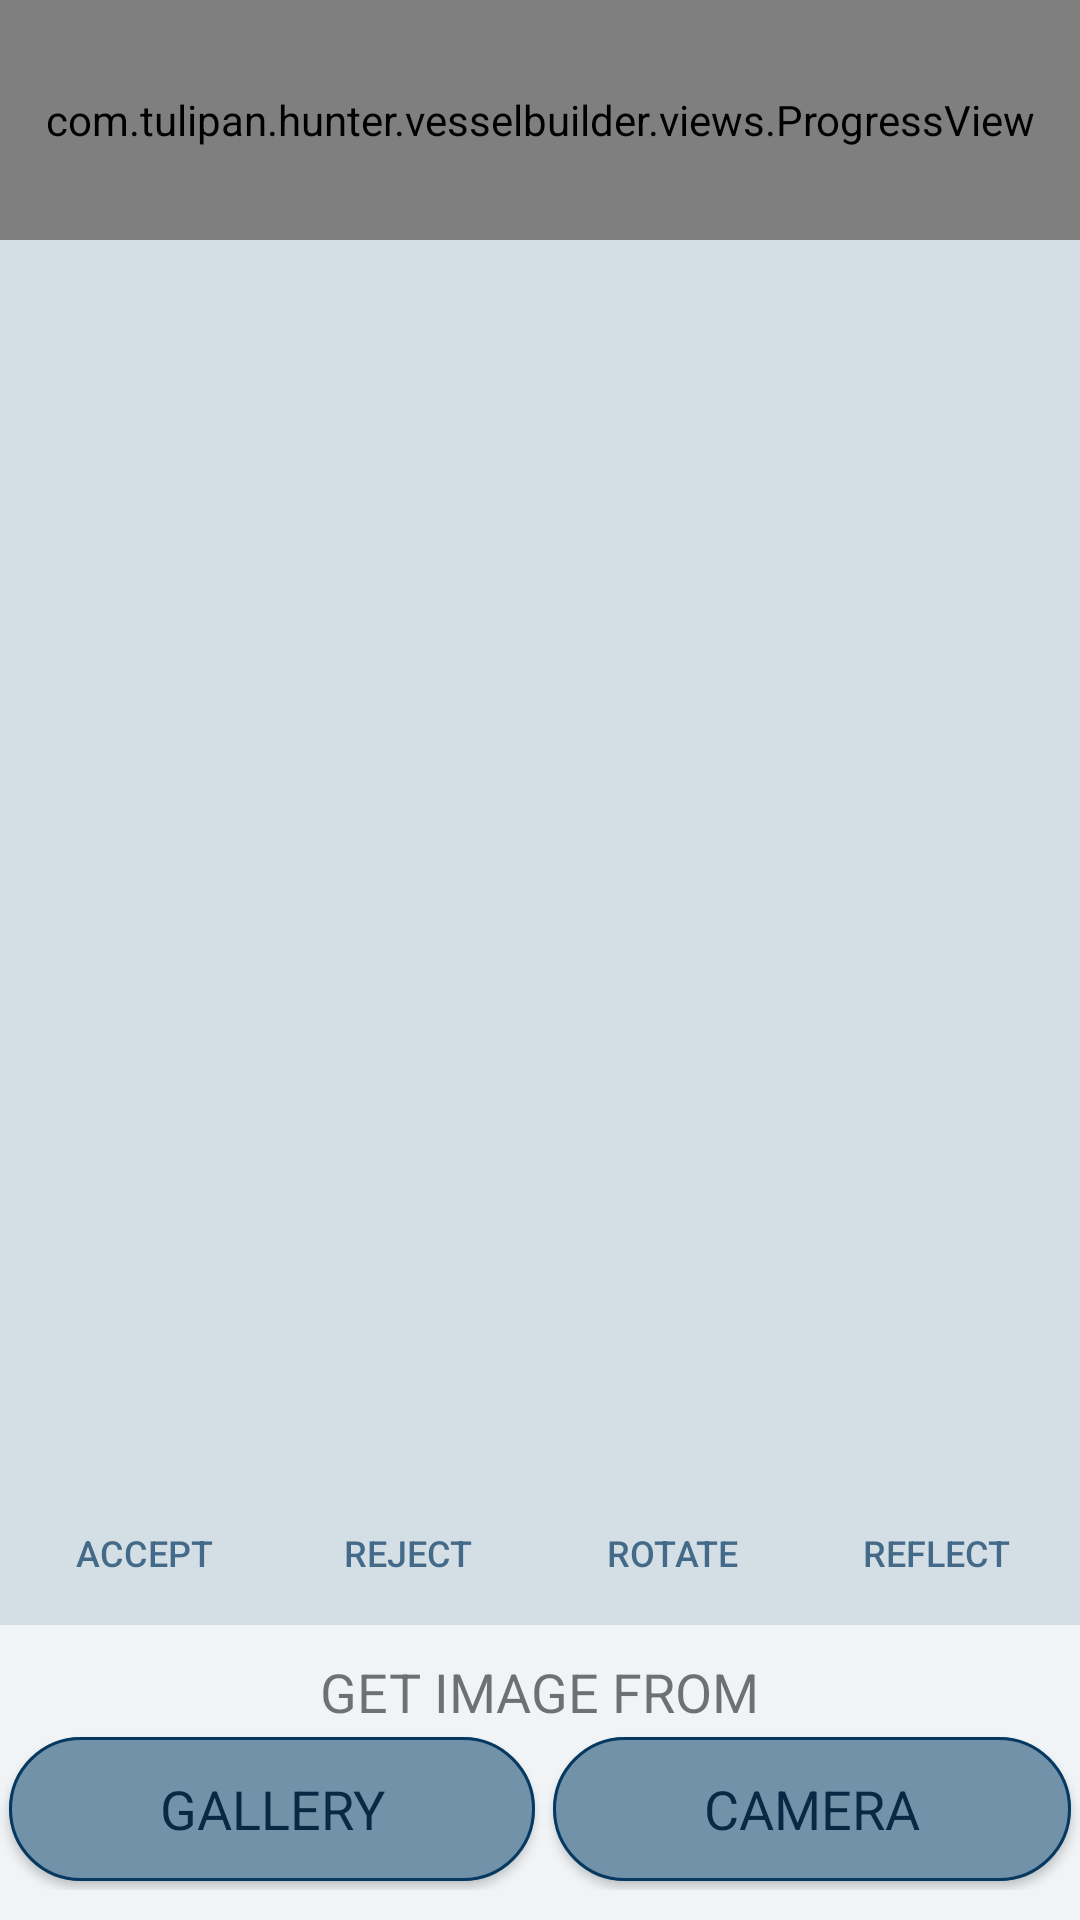

Produce the Android XML layout that renders to this screen, including the resource entries it uses.
<!-- AndroidManifest.xml: application theme AppTheme -->
<!-- res/layout/get_image_fragment.xml -->
<?xml version="1.0" encoding="utf-8"?>
<LinearLayout xmlns:android="http://schemas.android.com/apk/res/android"
    xmlns:custom="http://schemas.android.com/apk/res-auto"
    android:layout_width="match_parent"
    android:layout_height="match_parent"
    android:background="@color/colorOffWhiteDark"
    android:orientation="vertical">

    <com.tulipan.hunter.vesselbuilder.views.ProgressView
        android:layout_width="match_parent"
        android:layout_height="80dp"
        android:background="@color/colorOffWhite"
        custom:progressLevel="1" />

    <ImageView
        android:id="@+id/getpage_imageview"
        android:layout_width="match_parent"
        android:layout_height="wrap_content"
        android:layout_weight="1"
        android:background="@color/colorOffWhiteDark" />

    <LinearLayout
        android:id="@+id/getpage_normal_buttons_layout"
        android:layout_width="wrap_content"
        android:layout_height="wrap_content"
        android:layout_gravity="center_horizontal"
        android:orientation="horizontal"
        android:visibility="visible">

        <Button
            android:id="@+id/getpage_accept_button"
            style="@style/OptionsButton"
            android:layout_width="wrap_content"
            android:layout_height="wrap_content"
            android:layout_weight="1"
            android:text="@string/accept"/>

        <Button
            android:id="@+id/getpage_reject_button"
            style="@style/OptionsButton"
            android:layout_width="wrap_content"
            android:layout_height="wrap_content"
            android:layout_weight="1"
            android:text="@string/reject"/>

        <Button
            android:id="@+id/getpage_rotate_button"
            style="@style/OptionsButton"
            android:layout_width="wrap_content"
            android:layout_height="wrap_content"
            android:layout_weight="1"
            android:text="@string/rotate_button"/>

        <Button
            android:id="@+id/getpage_reflect_button"
            style="@style/OptionsButton"
            android:layout_width="wrap_content"
            android:layout_height="wrap_content"
            android:layout_weight="1"
            android:text="@string/reflect"/>

    </LinearLayout>

    <LinearLayout
        android:id="@+id/getpage_filter_buttons_layout"
        android:layout_width="wrap_content"
        android:layout_height="wrap_content"
        android:layout_gravity="center_horizontal"
        android:orientation="horizontal"
        android:visibility="gone">

        <Button
            android:id="@+id/getpage_reset_button"
            style="@style/OptionsButton"
            android:layout_width="wrap_content"
            android:layout_height="wrap_content"
            android:text="@string/reset"/>

        <Button
            android:id="@+id/getpage_continue_button"
            style="@style/OptionsButton"
            android:layout_width="wrap_content"
            android:layout_height="wrap_content"
            android:text="@string/cont" />

    </LinearLayout>

    <LinearLayout
        android:id="@+id/getpage_get_layout"
        android:layout_width="match_parent"
        android:layout_height="wrap_content"
        android:layout_weight="0"
        android:background="@color/colorOffWhite"
        android:orientation="vertical"
        android:paddingBottom="10dp"
        android:paddingTop="10dp"
        android:visibility="visible">

        <TextView
            android:layout_width="wrap_content"
            android:layout_height="wrap_content"
            android:layout_gravity="center_horizontal"
            android:text="@string/getimagestring"
            android:textSize="18sp" />

        <LinearLayout
            android:id="@+id/getpage_source_buttons_layout"
            android:layout_width="match_parent"
            android:layout_height="wrap_content"
            android:layout_gravity="center_horizontal"
            android:orientation="horizontal">

            <Button
                android:id="@+id/getpage_gallery_button"
                style="@style/LightBlueButtonPill"
                android:layout_width="wrap_content"
                android:layout_height="wrap_content"
                android:layout_weight="1"
                android:text="@string/gallery" />

            <Button
                android:id="@+id/getpage_camera_button"
                style="@style/LightBlueButtonPill"
                android:layout_width="wrap_content"
                android:layout_height="wrap_content"
                android:layout_weight="1"
                android:text="@string/camera" />

        </LinearLayout>

    </LinearLayout>

    <LinearLayout
        android:id="@+id/getpage_filter_layout"
        android:layout_width="match_parent"
        android:layout_height="wrap_content"
        android:orientation="horizontal"
        android:layout_weight="0"
        android:paddingTop="10dp"
        android:paddingBottom="10dp"
        android:background="@color/colorOffWhite"
        android:visibility="gone">

        <Button
            android:id="@+id/getpage_showorig_button"
            style="@style/LightBlueButtonPill"
            android:layout_width="wrap_content"
            android:layout_height="wrap_content"
            android:layout_weight="0"
            android:layout_gravity="center_vertical"
            android:padding="5dp"
            android:text="@string/showorig" />

        <Button
            android:id="@+id/getpage_showfilt_button"
            style="@style/LightBlueButtonPill"
            android:layout_width="wrap_content"
            android:layout_height="wrap_content"
            android:layout_weight="0"
            android:layout_gravity="center_vertical"
            android:padding="5dp"
            android:text="@string/showfilt"
            android:visibility="gone" />

        <LinearLayout
            android:layout_width="wrap_content"
            android:layout_height="70dp"
            android:orientation="vertical"
            android:layout_weight="1">

            <com.tulipan.hunter.vesselbuilder.views.DoubleSeekBarView
                android:id="@+id/getpage_threshold_seekbar"
                android:layout_width="wrap_content"
                android:layout_height="50dp"
                custom:minimumValue="0"
                custom:maximumValue="255"
                custom:stepSize="1"/>

            <LinearLayout
                android:layout_width="match_parent"
                android:layout_height="wrap_content"
                android:orientation="horizontal"
                android:layout_gravity="center">

                <LinearLayout
                    android:layout_width="wrap_content"
                    android:layout_height="wrap_content"
                    android:orientation="vertical"
                    android:layout_weight="1">

                    <TextView
                        android:id="@+id/getpage_filter_lowerthresh_textview"
                        android:layout_width="wrap_content"
                        android:layout_height="wrap_content"
                        android:layout_gravity="center"
                        android:text="999.9"
                        android:textColor="@color/doubleSeekbarBar"/>

                </LinearLayout>

                <LinearLayout
                    android:layout_width="wrap_content"
                    android:layout_height="wrap_content"
                    android:orientation="vertical"
                    android:layout_weight="1">

                    <TextView
                        android:id="@+id/getpage_filter_upperthresh_textview"
                        android:layout_width="wrap_content"
                        android:layout_height="wrap_content"
                        android:layout_gravity="center"
                        android:text="999.9"
                        android:textColor="@color/doubleSeekbarBar"/>

                </LinearLayout>




            </LinearLayout>

        </LinearLayout>



    </LinearLayout>

</LinearLayout>
<!-- resources referenced by this layout -->
<resources>
  <color name="colorOffWhite">#F0F4F6</color>
  <color name="colorOffWhiteDark">#D4dEE5</color>
  <color name="doubleSeekbarBar">#7292AA</color>
  <string name="accept">ACCEPT</string>
  <string name="camera">CAMERA</string>
  <string name="cont">CONTINUE</string>
  <string name="gallery">GALLERY</string>
  <string name="getimagestring">GET IMAGE FROM</string>
  <string name="reflect">Reflect</string>
  <string name="reject">REJECT</string>
  <string name="reset">RESET</string>
  <string name="rotate_button">Rotate</string>
  <string name="showfilt">FILTERED</string>
  <string name="showorig">ORIGINAL</string>
  <style name="LightBlueButtonPill" parent="android:style/Widget.Holo.Button">
          <item name="android:background">@drawable/light_blue_button_pill</item>
          <item name="android:layout_margin">3dp</item>
          <item name="android:textColor">@color/colorPrimaryDark</item>
      </style>
  <style name="OptionsButton" parent="Widget.AppCompat.Button.Borderless">
          <item name="android:background">@drawable/options_button</item>
          <item name="android:textColor">@drawable/options_button_text</item>
          <item name="android:textSize">12sp</item>
          <item name="android:alpha">0.7</item>
      </style>
  <style name="AppTheme" parent="Base.Theme.AppCompat.Light.DarkActionBar">
          
          <item name="colorPrimary">@color/colorPrimary</item>
          <item name="colorPrimaryDark">@color/colorPrimaryDark</item>
          <item name="colorAccent">@color/colorAccent</item>
      </style>
  <!-- drawable light_blue_button_pill (drawable) -->
  <?xml version="1.0" encoding="utf-8"?>
  <selector xmlns:android="http://schemas.android.com/apk/res/android">
      <item android:drawable="@drawable/light_blue_button_pill_pressed"
          android:state_pressed="true" />
      <item android:drawable="@drawable/light_blue_button_pill_normal"/>
  </selector>
  <color name="colorPrimaryDark">#082943</color>
  <!-- drawable options_button (drawable) -->
  <?xml version="1.0" encoding="utf-8"?>
  <selector xmlns:android="http://schemas.android.com/apk/res/android">
      <item android:drawable="@drawable/options_button_pressed"
          android:state_pressed="true"/>
      <item android:drawable="@drawable/options_button_normal" />
  </selector>
  <!-- drawable options_button_text (drawable) -->
  <?xml version="1.0" encoding="utf-8"?>
  <selector xmlns:android="http://schemas.android.com/apk/res/android">
      <item android:color="@color/colorAccent"
          android:state_pressed="true"/>
      <item android:color="@color/colorAccent"
          android:state_selected="true"/>
      <item android:color="@color/colorAccent"
          android:state_enabled="false"/>
      <item android:color="@color/colorPrimary"/>
  </selector>
  <color name="colorPrimary">#063961</color>
  <color name="colorAccent">#7292AA</color>
  <!-- drawable options_button_pressed (drawable) -->
  <?xml version="1.0" encoding="utf-8"?>
  <layer-list xmlns:android="http://schemas.android.com/apk/res/android">
      <item>
          <shape android:shape="rectangle">
              <solid android:color="@color/colorTransparentPressed"/>
          </shape>
      </item>
  </layer-list>
  <!-- drawable options_button_normal (drawable) -->
  <?xml version="1.0" encoding="utf-8"?>
  <layer-list xmlns:android="http://schemas.android.com/apk/res/android">
      <item>
          <shape android:shape="rectangle">
              <solid android:color="@color/colorTransparent"/>
          </shape>
      </item>
  </layer-list>
  <color name="colorTransparentPressed">#60082943</color>
  <color name="colorTransparent">#00FFFFFF</color>
</resources>
